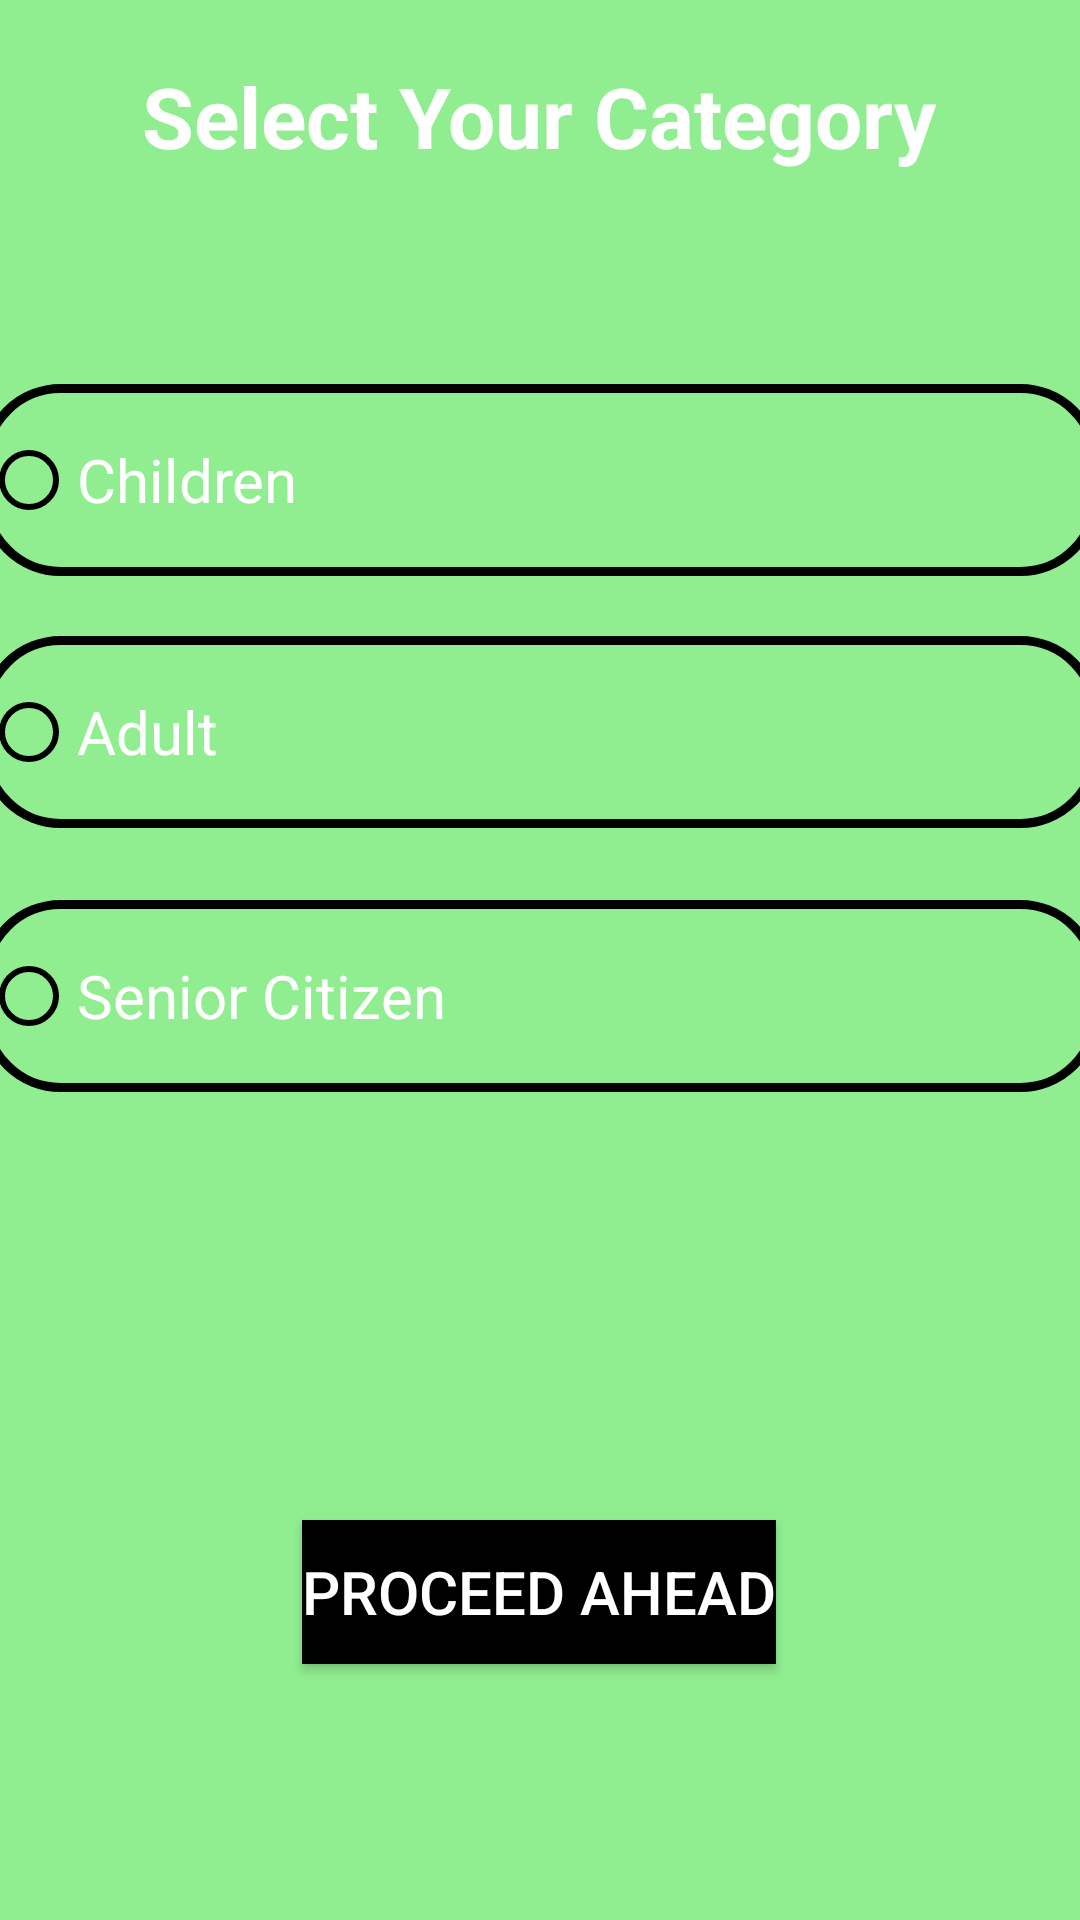

Write the Android layout XML for this screen, with the resource values it uses.
<!-- AndroidManifest.xml: application theme Theme.BreathingApp -->
<!-- res/layout/activity_main.xml -->
<?xml version="1.0" encoding="utf-8"?>
<androidx.constraintlayout.widget.ConstraintLayout xmlns:android="http://schemas.android.com/apk/res/android"
    xmlns:app="http://schemas.android.com/apk/res-auto"
    xmlns:tools="http://schemas.android.com/tools"
    android:layout_width="match_parent"
    android:layout_height="match_parent"
    android:background="#90EE90"
    tools:context=".MainActivity">

    <TextView
        android:id="@+id/textView"
        android:layout_width="wrap_content"
        android:layout_height="wrap_content"
        android:layout_marginTop="20dp"
        android:layout_marginBottom="17dp"
        android:text="Select Your Category"
        android:textColor="@color/white"
        android:textSize="28sp"
        android:textStyle="bold"
        app:layout_constraintEnd_toEndOf="parent"
        app:layout_constraintHorizontal_bias="0.497"
        app:layout_constraintStart_toStartOf="parent"
        app:layout_constraintTop_toTopOf="parent" />

    <RadioGroup
        android:id="@+id/rdGroup"
        android:layout_width="match_parent"
        android:layout_height="wrap_content"
        android:orientation="vertical"
        tools:ignore="MissingConstraints">

        <RadioButton
            android:id="@+id/children"
            android:layout_width="373dp"
            android:layout_height="64dp"
            android:layout_gravity="center"
            android:layout_marginLeft="10dp"
            android:layout_marginTop="128dp"
            android:layout_marginRight="10dp"
            android:background="@drawable/edit_background"
            android:buttonTint="@color/black"
            android:onClick="onRadioButtonClicked"
            android:text="Children"
            android:textColor="@color/white"
            android:textSize="20sp"
            app:layout_constraintEnd_toEndOf="parent"
            app:layout_constraintStart_toStartOf="parent"
            app:layout_constraintTop_toTopOf="parent" />

        <RadioButton
            android:id="@+id/Adult"
            android:layout_width="373dp"
            android:layout_height="64dp"
            android:layout_gravity="center"
            android:layout_marginLeft="10dp"
            android:layout_marginTop="20dp"
            android:layout_marginRight="10dp"
            android:background="@drawable/edit_background"
            android:buttonTint="@color/black"
            android:onClick="onRadioButtonClicked"
            android:text="Adult"
            android:textColor="@color/white"
            android:textSize="20sp"
            app:layout_constraintEnd_toEndOf="parent"
            app:layout_constraintStart_toStartOf="parent"
            app:layout_constraintTop_toBottomOf="@+id/children" />

        <RadioButton
            android:id="@+id/seniorcitizen"
            android:layout_width="373dp"
            android:layout_height="64dp"
            android:layout_gravity="center"
            android:layout_marginLeft="10dp"
            android:layout_marginTop="24dp"
            android:layout_marginRight="10dp"
            android:background="@drawable/edit_background"
            android:buttonTint="@color/black"
            android:onClick="onRadioButtonClicked"
            android:text="Senior Citizen"
            android:textColor="@color/white"
            android:textSize="20sp"
            app:layout_constraintEnd_toEndOf="parent"
            app:layout_constraintStart_toStartOf="parent"
            app:layout_constraintTop_toBottomOf="@+id/Adult" />
    </RadioGroup>

    <Button
        android:id="@+id/btn_go"
        android:layout_width="wrap_content"
        android:layout_height="wrap_content"
        android:background="@color/black"
        android:onClick="onClickButtonMethod"
        android:text="Proceed Ahead"
        android:textColor="@color/white"
        android:textSize="20sp"
        app:layout_constraintBottom_toBottomOf="parent"
        app:layout_constraintEnd_toEndOf="parent"
        app:layout_constraintHorizontal_bias="0.498"
        app:layout_constraintStart_toStartOf="parent"
        app:layout_constraintTop_toBottomOf="@+id/rdGroup"
        app:layout_constraintVertical_bias="0.626" />

</androidx.constraintlayout.widget.ConstraintLayout>
<!-- resources referenced by this layout -->
<resources>
  <color name="black">#FF000000</color>
  <color name="white">#FFFFFFFF</color>
  <!-- drawable edit_background (drawable-v24) -->
  <?xml version="1.0" encoding="utf-8"?>
  <shape xmlns:android="http://schemas.android.com/apk/res/android"
      android:shape="rectangle">
  
  
      <corners android:radius="25dp"/>
      <stroke android:color="@color/black" android:width="3dp"/>
  
  </shape>
  <style name="Theme.BreathingApp" parent="Theme.MaterialComponents.DayNight.DarkActionBar">
          
          <item name="colorPrimary">@color/purple_500</item>
          <item name="colorPrimaryVariant">@color/purple_700</item>
          <item name="colorOnPrimary">@color/white</item>
          
          <item name="colorSecondary">@color/teal_200</item>
          <item name="colorSecondaryVariant">@color/teal_700</item>
          <item name="colorOnSecondary">@color/black</item>
          
          <item name="android:statusBarColor">?attr/colorPrimaryVariant</item>
          
      </style>
  <color name="purple_500">#000</color>
  <color name="purple_700">#343A48</color>
  <color name="teal_200">#FF03DAC5</color>
  <color name="teal_700">#FF018786</color>
</resources>
